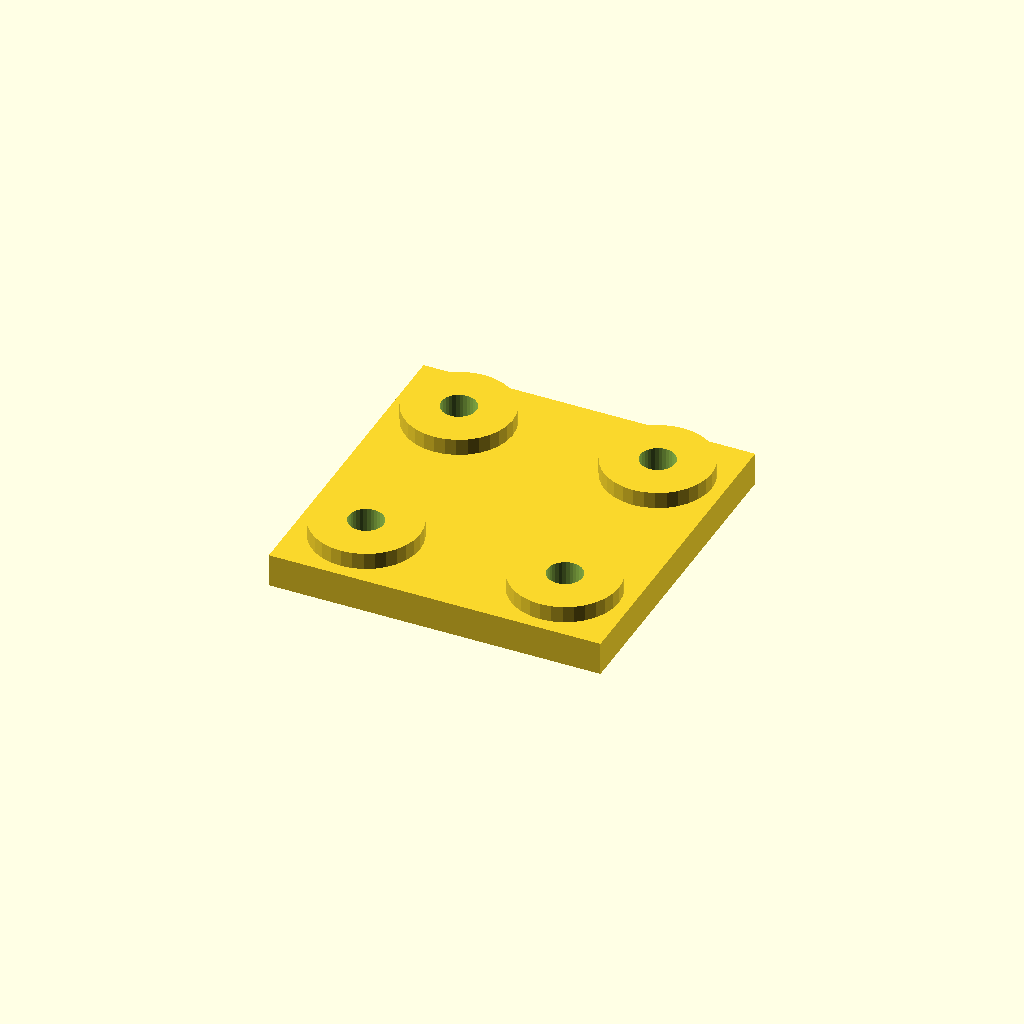
Cell 1 — every parameter at its default value.
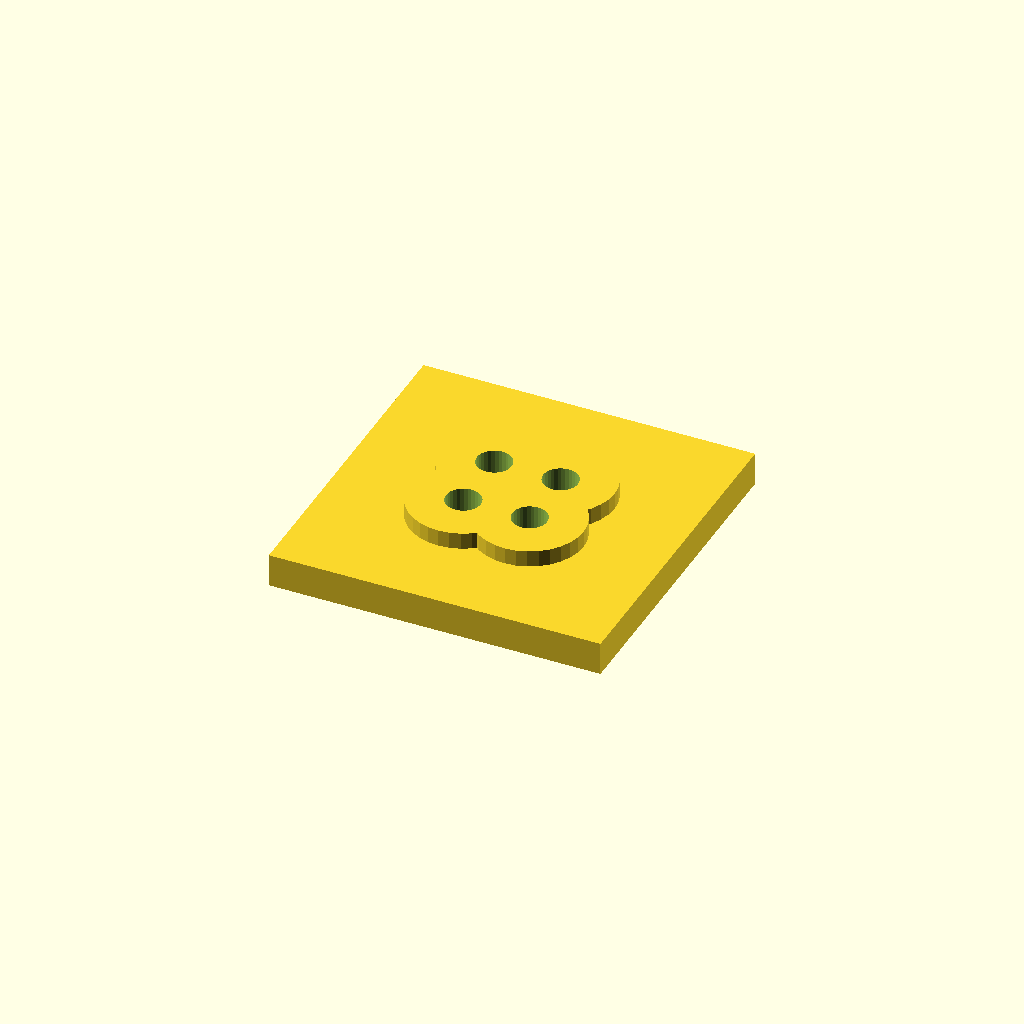
Cell 2 — edge set to 32, the other parameters unchanged.
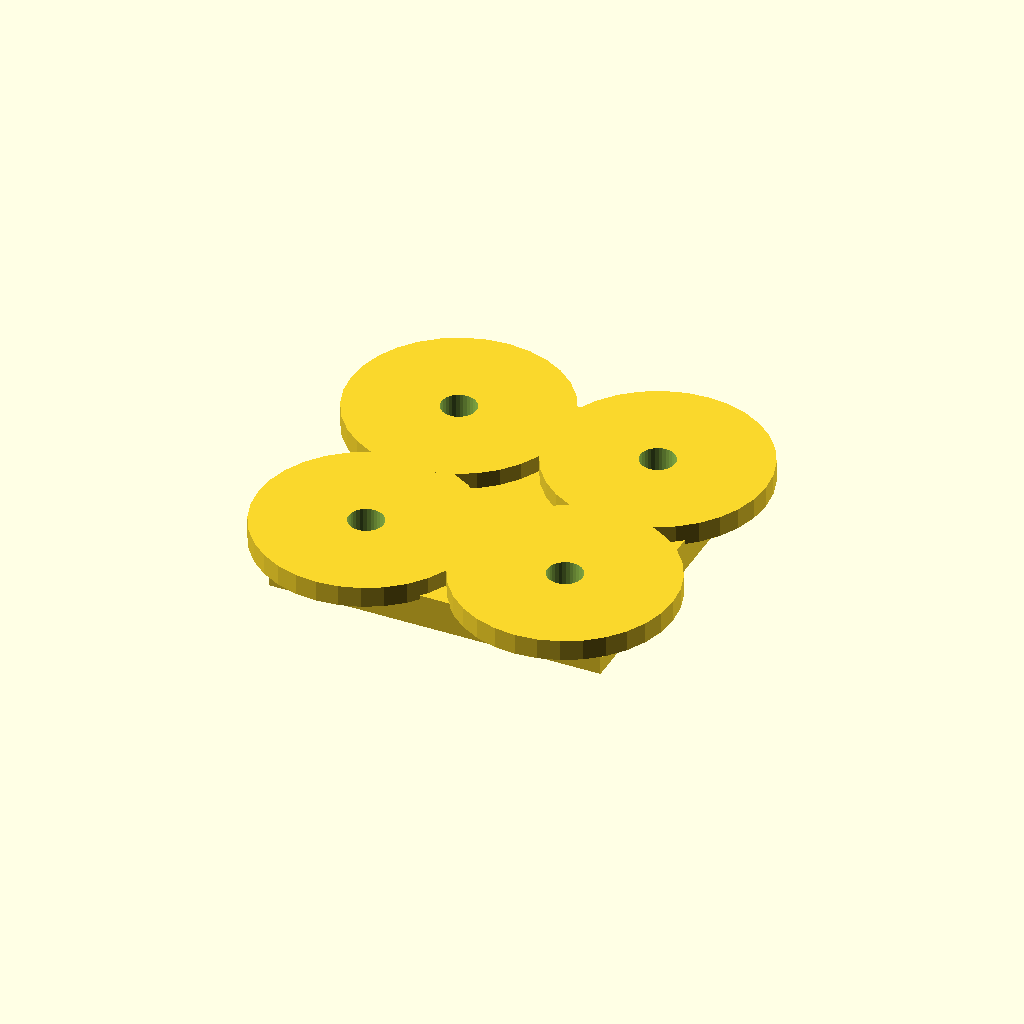
Cell 3 — boss_d set to 52, the other parameters unchanged.
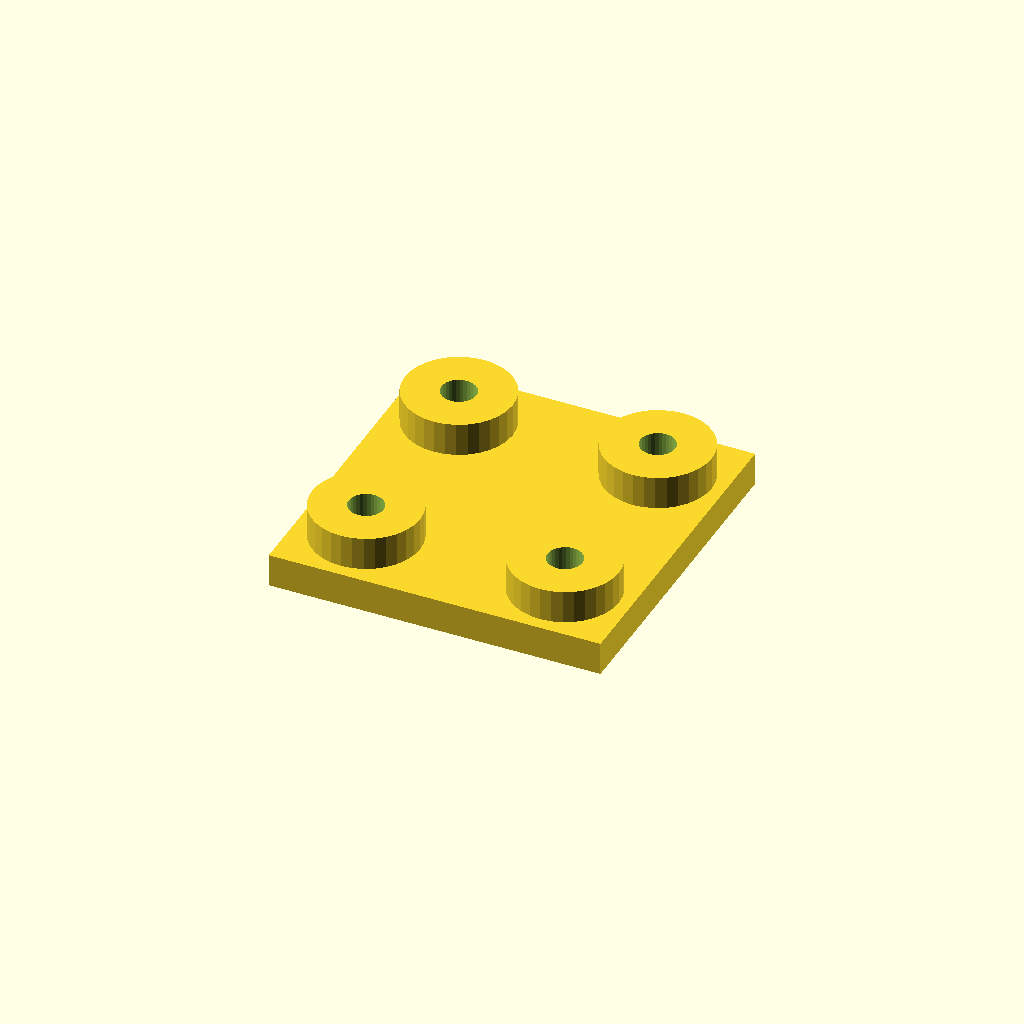
Cell 4 — boss_h set to 8, the other parameters unchanged.
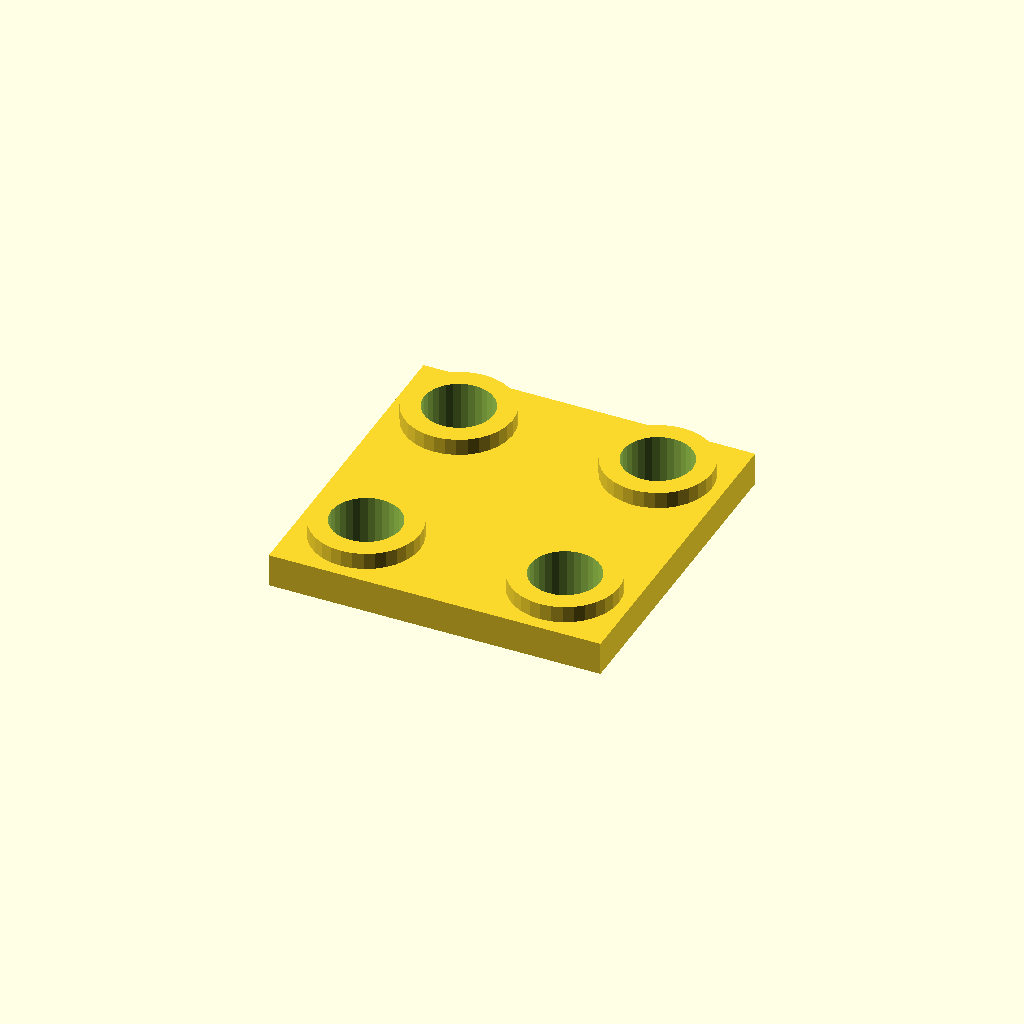
Cell 5 — hole_d set to 16.8, the other parameters unchanged.
One fixed orthographic camera (rotation 55°, 0°, 25°; colour scheme Cornfield) for every cell.
OpenSCAD source file optional_data/data/place1/anchorpads/part_0172.scad:
$fn = 32;

// ----------------------------------------------------------------------
// Anchor pads 80 x 80 x 12
// four corner bosses with anchor holes
// ----------------------------------------------------------------------

// --- parameters (mm) ---
plate = [80, 80, 8];  // base plate size (x, y, z)
pads = 4;             // boss count, one per corner
edge = 16;            // boss centre offset from the plate edge
boss_d = 26;          // boss diameter
boss_h = 4;           // boss height above the base plate
hole_d = 8.4;         // hole diameter

// --- derived feature positions (mm) ---
height = plate[2] + boss_h;      // = 12   overall height of the part
corner_x = plate[0] / 2 - edge;  // = 24   boss centre X
corner_y = plate[1] / 2 - edge;  // = 24   boss centre Y
feature_centers = [
  [corner_x, corner_y],
  [-corner_x, corner_y],
  [-corner_x, -corner_y],
  [corner_x, -corner_y]
];   // boss centres, anchor holes are drilled there

// base plate, four bosses standing on it, anchor holes all the way through
difference() {
  union() {
    cube(plate, center = true);
    for (centre = feature_centers)
      translate([centre[0], centre[1], plate[2] / 2 - 1])
        cylinder(d = boss_d, h = boss_h + 1);
  }
  for (centre = feature_centers)
    translate([centre[0], centre[1], -height])
      cylinder(d = hole_d, h = 2 * height + 2);  // through boss and plate
}
Customizer parameters (derived from the source; name, type, default, range or options):
plate: vector, default [80, 80, 8]
pads: number, default 4
edge: number, default 16
boss_d: number, default 26
boss_h: number, default 4
hole_d: number, default 8.4
